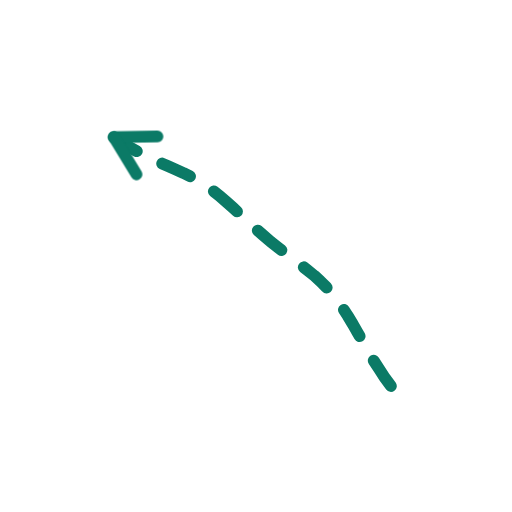
t = 0.00 s
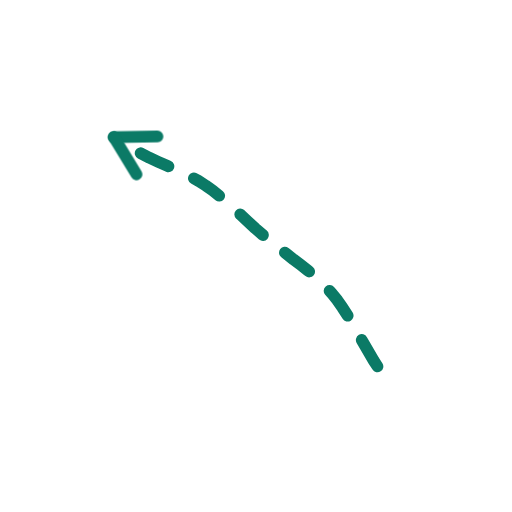
t = 0.36 s
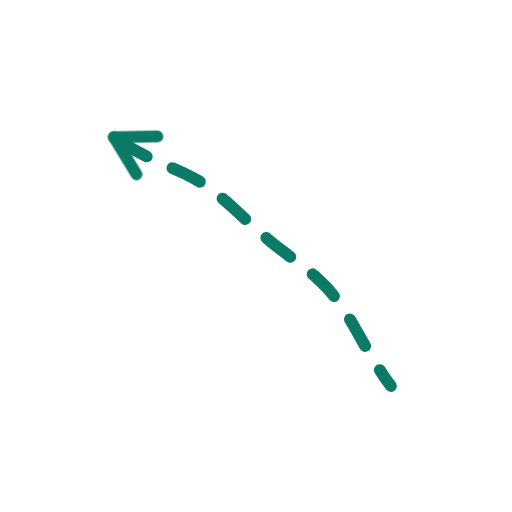
t = 0.73 s
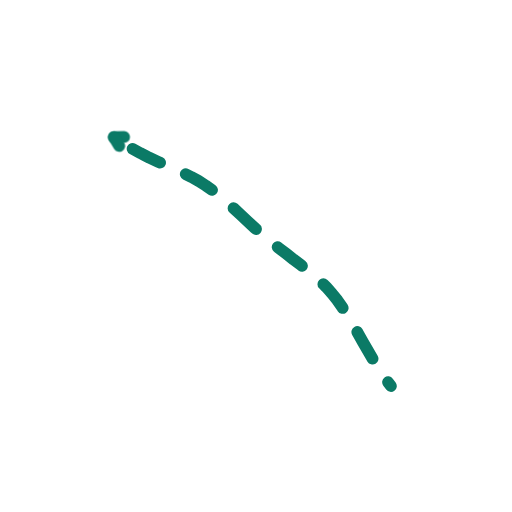
t = 1.40 s
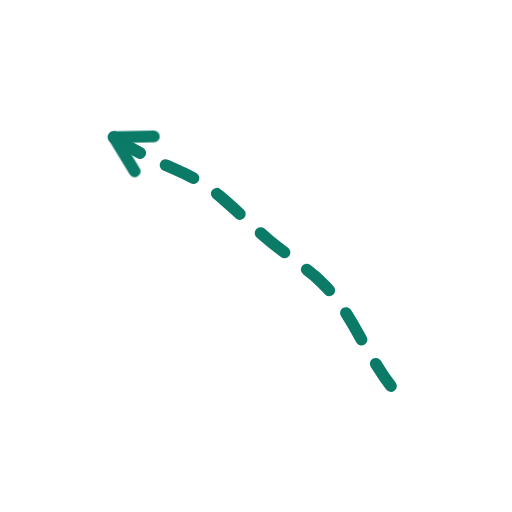
t = 1.74 s
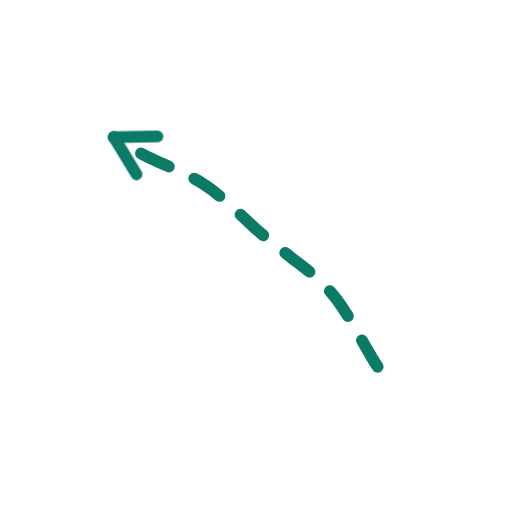
t = 2.16 s

The animated SVG that drew these frames (rendered in a browser with its animation timeline set to each time). Animation: 2 CSS @keyframes rules; one cycle of 2.60 s, repeats indefinitely.

<svg xmlns="http://www.w3.org/2000/svg" viewBox="0 0 200 200" width="200" height="200"><style>.s{stroke-dasharray:var(--L);animation:d 2.6s ease-in-out infinite;animation-delay:var(--d)}@keyframes d{0%{stroke-dashoffset:var(--L);opacity:1}28%,80%{stroke-dashoffset:0;opacity:1}92%{stroke-dashoffset:0;opacity:0}100%{stroke-dashoffset:var(--L);opacity:0}}.m{animation:mm .9s linear infinite}@keyframes mm{to{stroke-dashoffset:-23}}@media(prefers-reduced-motion:reduce){.s,.m{animation:none}}</style><path d="M152.7 150.8L150.4 147.7L148.2 144.3L146.0 140.9L143.9 137.3L141.8 133.7L139.8 130.1L137.8 126.6L135.8 123.3L133.8 120.2L131.8 117.3L129.7 114.7L127.5 112.2L125.2 109.9L122.8 107.7L120.2 105.6L117.5 103.5L114.7 101.4L111.8 99.1L108.8 96.8L105.7 94.4L102.7 91.8L99.7 89.2L96.8 86.5L94.0 83.9L91.2 81.3L88.5 78.9L85.8 76.6L83.1 74.4L80.4 72.5L77.6 70.7L74.7 69.1L71.7 67.6L68.5 66.2L65.2 64.7L61.8 63.2L58.3 61.6L54.8 59.8L51.3 57.9L47.8 55.8L44.5 53.6" fill="none" stroke="#0B7A66" stroke-width="4.6" stroke-linecap="round" stroke-linejoin="round" class="m" stroke-dasharray="12 11"/><path d="M44.5 53.6L61.5 53.3" fill="none" stroke="#0B7A66" stroke-width="4.6" stroke-linecap="round" stroke-linejoin="round" class="s" style="--L:17;--d:1.16s"/><path d="M44.5 53.6L53.3 68.1" fill="none" stroke="#0B7A66" stroke-width="4.6" stroke-linecap="round" stroke-linejoin="round" class="s" style="--L:17;--d:1.16s"/></svg>
